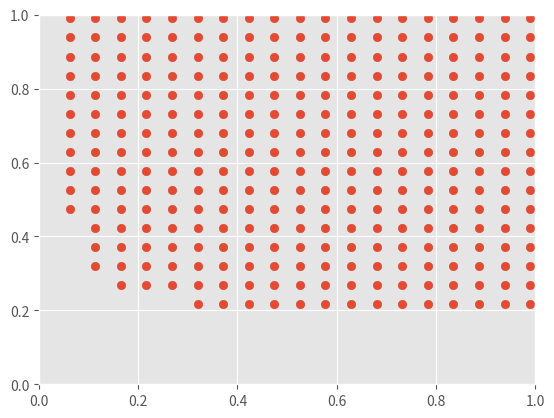

The matplotlib source for this figure:
import numpy as np 
import matplotlib.pyplot as plt 
from scipy.integrate import odeint 
plt.style.use('ggplot')

def d_sir0(y, t, n, beta, gamma): 

    S,I,R = y
    dsdt = - beta * S * I/n
    didt = beta * S * I/n - gamma * I
    drdt = gamma * I

    return dsdt, didt, drdt

def run_sir(**kwargs): 

    pop_size = 1000
    infected = 1
    recovered = 0 
    susceptible = pop_size - (infected + recovered)
    beta = kwargs['beta']
    gamma = kwargs['gamma']
    # beta = 0.2 
    # gamma = 1./10.
    t = np.linspace(0,160,160)

    y0 = susceptible, infected, recovered
    result = odeint(d_sir0, y0, t, args = (pop_size, beta, gamma))

    S,I,R = result.T 

    return S,I,R, t
    # plt.plot(t, S/pop_size, label = 'Susceptible')
    # plt.plot(t, I/pop_size, label = 'Infected')
    # plt.plot(t, R/pop_size, label = 'Recovered')

    # plt.xlabel('Time (days)')
    # plt.ylabel('Population size')
    # plt.ylim(0.,1.)
    # plt.legend()

    # plt.title('Basic SIR', weight = 'bold')
    # plt.show()

def display_alpha_influence(): 

    Ss, Is, Rs = [], [], []
    betas = np.linspace(0.1,0.8, 8)
    for beta in betas: 
        s,i,r, t = run_sir(beta = beta, gamma = 0.1)
        Ss.append(s)
        Is.append(i)
        Rs.append(r)

    for i, beta in zip(Is, betas): 
        plt.plot(t, i/1000, label = 'Alpha = {:.2f}'.format(beta))
    plt.legend()
    plt.title('Infection percentage wrt alpha',weight = 'bold')
    plt.xlabel('Time (days)')
    plt.ylabel('Pop percentage')
    plt.ylim(0.,1.)
    plt.show()

def d_basic(y, t, alpha): 

    dydt = -alpha * y
    return dydt


def basic_test(): 

    n_pop = 1000
    t = np.arange(200)
    alphas = np.linspace(0.01,0.1,8)
    for alpha in alphas: 
        print(alpha)
        result = odeint(d_basic, n_pop, t, args = (alpha,))

        pop_evol = result.T
        plt.plot(t,pop_evol.flatten(), label ='{:.2f}'.format(alpha))
    plt.legend()
    plt.show()

def heaviside(center, val): 
    y = 1. if val < center else 0. 
    return y 

def dzombies(y,t,n,z1,z2,z3,m1,f4,f5,m3,h3,r1,r2,r3,alpha,beta): 

    sw,sm,sh,sz,r = y 

    dfl = r  / (sw + r2 * sm + r3 * sh)

    dzdt = z1 * (sw * sz / n) + z2 * (sh * sz / n) + (z3 - m1) * (sm * sz / n)
    dwdt = -(z1 + alpha * (1-z1) + beta * (1. - z1 - alpha * (1-z1))) * sw * sz / n + \
        0.5 * heaviside(4, dfl) * sm + 0.5 * heaviside(2, dfl) * sh + f4 * sw - f5 * sw * sm /n

    dmdt = -z3 * sz * sm / n + beta * (1 - z1 - alpha * (1. - z1)) * sz * sw / n - m3 * sm * sm / n - \
    0.5 * heaviside(4, dfl) - alpha * (1 - z3) * sz * sm / n + beta * (1 - z2) * sh * sz / n

    dhdt = - z2 * sz * sh / n + alpha * (1 - z1) * sw * sz / n - h3 * sh * sm / n - 0.5 * heaviside(2, dfl) * sh + \
    alpha * (1- z3) * sz * sm / n - beta* (1 - z2) * sh * sz/ n

    drdt = (r1 - 1) * sw - r2* sm - r3 * sh 

    return dwdt, dmdt, dhdt, dzdt, drdt 




def zombies_0(beta, m1): 

    pop_worker = 3000
    pop_mole = 0
    pop_militia = 0
    pop_zombies = 1
    n = 30
    R = 1000
    z1 = 0.1
    z2 = 0.05 
    z3 = 0.15
    # m1 = 0.2
    f4 = 6e-6
    f5 = 0.01 
    m3 = 0.01 
    h3 = 0.01 
    r1 = 3 
    r2 = 2 
    r3 = 0.4
    alpha = 0.#0.8 
    # beta = 0.1 


    t = np.arange(200)
    result = odeint(dzombies, [pop_worker, pop_militia, pop_mole, pop_zombies, R], t,
                   args = (n,z1,z2,z3,m1,f4,f5,m3,h3,r1,r2,r3,alpha,beta))


    pop_evol = result.T 
    pop_names = ['workers', 'militia', 'moles', 'zombies', 'supply']
    return pop_evol
    # for i in range(len(pop_names)-1):
    #     plt.plot(t, pop_evol[i,:], label = pop_names[i])
    # plt.legend()
    # plt.show()


if __name__ == "__main__":

    survived = []
    for i,m1 in enumerate(np.linspace(0.01,0.99,20)):
        for j,beta in enumerate(np.linspace(0.01,0.99,20)):
            pops = zombies_0(beta, m1)
            if np.sum(pops[:3, -1]) > 1:
                survived.append([beta, m1]) 
    
    plt.scatter(np.array(survived)[:,0], np.array(survived)[:,1])
    plt.xlim(0.,1.)
    plt.ylim(0.,1.)

    plt.show()